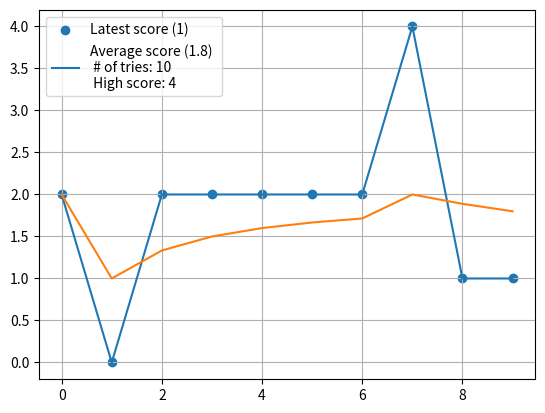

Here is the Python script that generated this plot:
from matplotlib import pyplot as plt
scores = [2, 0, 2, 2, 2, 2, 2, 4, 1, 1,]
avg = round(sum(scores)/len(scores),2)
cum_avg = []
sum_ = 0
for i in range(len(scores)):
    sum_ += scores[i]
    cum_avg.append(sum_/(i+1))

print("Latest: " + str(scores[-1]))
print("Average: " + str(avg))
print("Number of tries: " + str(len(scores)))
print("High score: " + str(max(scores)))
plt.scatter([i for i in range(len(scores))], scores)
plt.plot(scores)
plt.plot(cum_avg)
plt.legend(["Latest score (" + str(scores[-1]) + ")", "Average score (" + str(avg) + ") \n # of tries: " + str(len(scores)) + "\n High score: " + str(max(scores))])
plt.grid();
plt.show()
